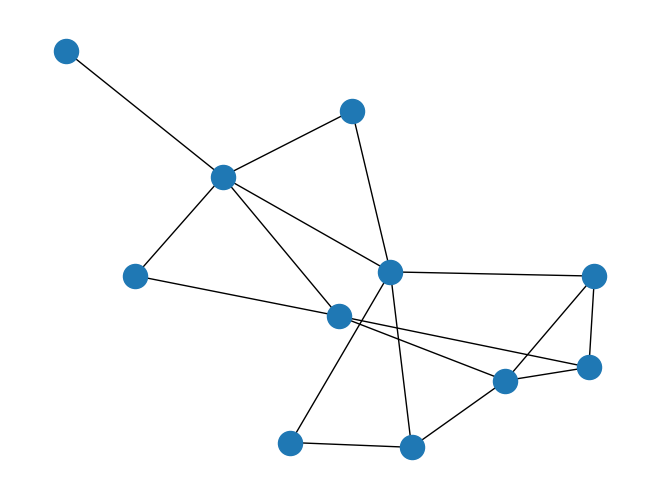

Recreate this plot in Python.
# Name: ...
# Evergreen Login: ...
# Computer Science Foundations
# Programming as a Way of Life
# Homework 8

import networkx as nx
import matplotlib.pyplot as plt
import operator
import random


###
### Problem 1a
###
'''

G=nx.Graph()

G.add_node('A')
G.add_node('B')
G.add_node('C')
G.add_node('D')
G.add_node('E')
G.add_node('F')

G.add_edge('A','B')
G.add_edge('A','C')
G.add_edge('B','C')
G.add_edge('B','D')
G.add_edge('C','D')
G.add_edge('C','F')
G.add_edge('D','F')
G.add_edge('E','D')

nx.draw(G)
plt.show()


assert len(practice_graph.nodes()) == 6
assert len(practice_graph.edges()) == 8


'''

###
### Problem 1b
###


rj=nx.Graph()

def draw_rj():
    """Draw the rj graph to the screen and to a file."""
    nx.draw(rj)
    plt.savefig("romeo-and-juliet.pdf")
    plt.show()

rj.add_node('Nurse')
rj.add_node('Juliet')
rj.add_node('Tybalt')
rj.add_node('Capulet')
rj.add_node('Friar Laurence')
rj.add_node('Romeo')
rj.add_node('Benvolio')
rj.add_node('Montague')
rj.add_node('Escalus')
rj.add_node('Mercutio')
rj.add_node('Paris')

rj.add_edge('Nurse', 'Juliet')
rj.add_edge('Juliet', 'Tybalt')
rj.add_edge('Juliet', 'Capulet')
rj.add_edge('Juliet', 'Friar Laurence')
rj.add_edge('Juliet', 'Romeo')
rj.add_edge('Tybalt', 'Capulet')
rj.add_edge('Capulet', 'Escalus')
rj.add_edge('Capulet', 'Paris')
rj.add_edge('Romeo', 'Friar Laurence')
rj.add_edge('Romeo', 'Benvolio')
rj.add_edge('Romeo', 'Montague')
rj.add_edge('Romeo', 'Mercutio')
rj.add_edge('Benvolio', 'Montague')
rj.add_edge('Montague', 'Escalus')
rj.add_edge('Escalus', 'Mercutio')
rj.add_edge('Escalus', 'Paris')
rj.add_edge('Paris', 'Mercutio')


assert len(rj.nodes()) == 11
assert len(rj.edges()) == 17
# Comment out this line after you have visually verified your rj graph and
# created your PDF file.
# Otherwise, the picture will pop up every time that you run your program.
draw_rj()

''' COMMENTED OUT THE REMAINDER OF THE WORK TO MORE EASILY DEMONSTRATE
        LINES 113 TO 272



###
### Problem 2
###

def friends(graph, user):
    """Returns a set of the friends of the given user, in the given graph.
    The parameter 'user' is the string name of a person in the graph.
    """
    return set(graph.neighbors(user))


def friends_of_friends(graph, user):
    """Returns a set of friends of friends of the given user, in the given graph.
    The result does not include the given user nor any of that user's friends.
    """
    print "To be implemented"

assert friends_of_friends(rj, "Mercutio") == set(['Benvolio', 'Capulet', 'Friar Laurence', 'Juliet', 'Montague'])


def common_friends(graph, user1, user2):
    """Returns the set of friends that user1 and user2 have in common."""
    print "To be implemented"

assert common_friends(practice_graph,"A", "B") == set(['C'])
assert common_friends(practice_graph,"A", "D") == set(['B', 'C'])
assert common_friends(practice_graph,"A", "E") == set([])
assert common_friends(practice_graph,"A", "F") == set(['C'])

assert common_friends(rj, "Mercutio", "Nurse") == set()
assert common_friends(rj, "Mercutio", "Romeo") == set()
assert common_friends(rj, "Mercutio", "Juliet") == set(["Romeo"])
assert common_friends(rj, "Mercutio", "Capulet") == set(["Escalus", "Paris"])


def number_of_common_friends_map(graph, user):
    """Returns a map from each user U to the number of friends U has in common with the given user.
    The map keys are the users who have at least one friend in common with the
    given user, and are neither the given user nor one of the given user's friends.
    Take a graph G for example:
        - A and B have two friends in common
        - A and C have one friend in common
        - A and D have one friend in common
        - A and E have no friends in common
        - A is friends with D
    number_of_common_friends_map(G, "A")  =>   { 'B':2, 'C':1 }
    """
    print "To be implemented"

assert number_of_common_friends_map(practice_graph, "A") == {'D': 2, 'F': 1}

assert number_of_common_friends_map(rj, "Mercutio") == { 'Benvolio': 1, 'Capulet': 2, 'Friar Laurence': 1, 'Juliet': 1, 'Montague': 2 }


def number_map_to_sorted_list(map):
    """Given a map whose values are numbers, return a list of the keys.
    The keys are sorted by the number they map to, from greatest to least.
    When two keys map to the same number, the keys are sorted by their
    natural sort order, from least to greatest."""
    print "To be implemented"

assert number_map_to_sorted_list({"a":5, "b":2, "c":7, "d":5, "e":5}) == ['c', 'a', 'd', 'e', 'b']


def recommend_by_number_of_common_friends(graph, user):
    """Return a list of friend recommendations for the given user.
    The friend recommendation list consists of names of people in the graph
    who are not yet a friend of the given user.
    The order of the list is determined by the number of common friends.
    """
    print "To be implemented"


assert recommend_by_number_of_common_friends(practice_graph,"A") == ['D', 'F']

assert recommend_by_number_of_common_friends(rj, "Mercutio") == ['Capulet', 'Montague', 'Benvolio', 'Friar Laurence', 'Juliet']


###
### Problem 3
###

def influence_map(graph, user):
    """Returns a map from each user U to the friend influence, with respect to the given user.
    The map only contains users who have at least one friend in common with U,
    and are neither U nor one of U's friends.
    See the assignment for the definition of friend influence.
    """
    print "To be implemented"

assert influence_map(rj, "Mercutio") == { 'Benvolio': 0.2, 'Capulet': 0.5833333333333333, 'Friar Laurence': 0.2, 'Juliet': 0.2, 'Montague': 0.45 }


def recommend_by_influence(graph, user):
    """Return a list of friend recommendations for the given user.
    The friend recommendation list consists of names of people in the graph
    who are not yet a friend of the given user.
    The order of the list is determined by the influence measurement.
    """
    print "To be implemented"

assert recommend_by_influence(rj, "Mercutio") == ['Capulet', 'Montague', 'Benvolio', 'Friar Laurence', 'Juliet']


###
### Problem 4
###



###
### Problem 5
###

# (There is no code to write for this problem.)


###
### Problem 6
###

# (There is no code to write for this problem.)


###
### Problem 7
###


###
### Problem 8
###

# (Your code goes here.)

assert len(facebook.nodes()) == 63731
assert len(facebook.edges()) == 817090


###
### Problem 9
###


###
### Problem 10
###


###
### Problem 11
###


###
### Problem 12
###
'''
